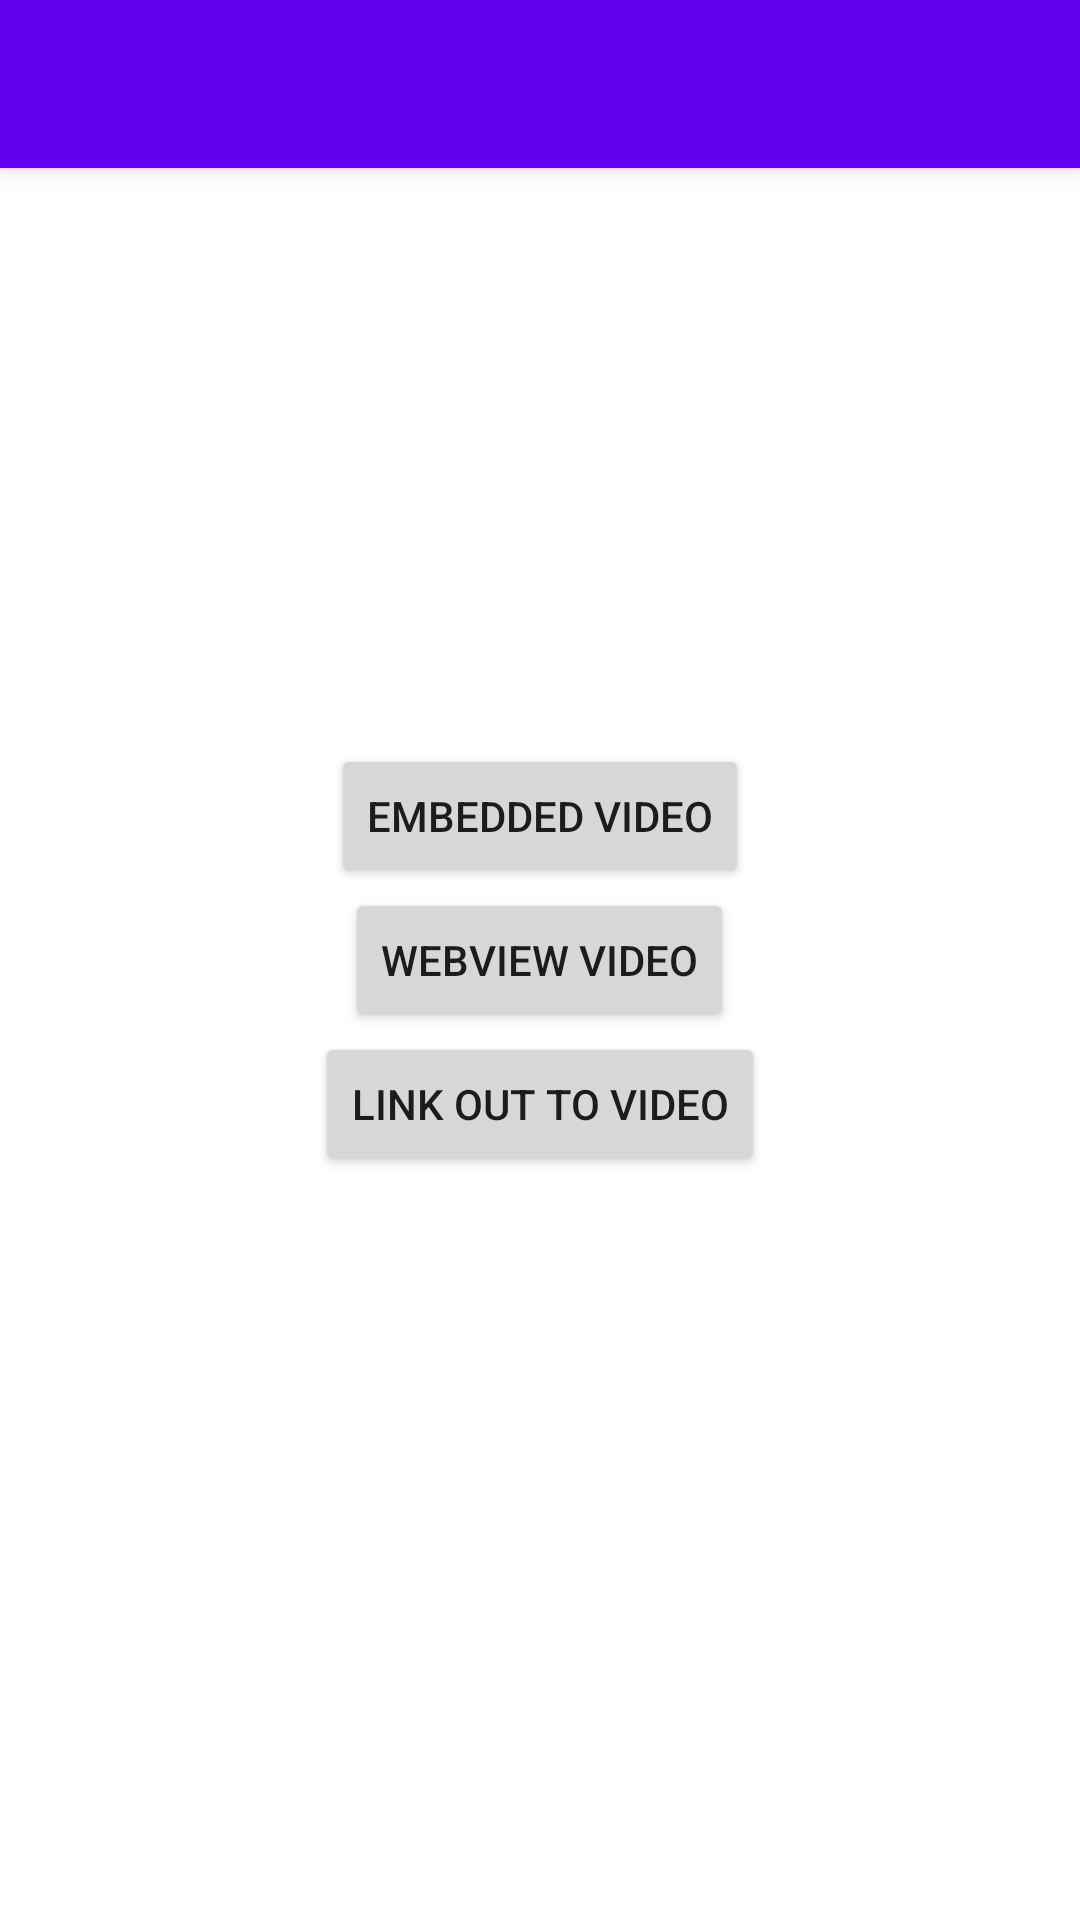

Layout XML and referenced resources for this Android screen:
<!-- AndroidManifest.xml: activity theme Theme.YouTubePOC.NoActionBar -->
<!-- res/layout/activity_activation.xml -->
<?xml version="1.0" encoding="utf-8"?>
<androidx.coordinatorlayout.widget.CoordinatorLayout xmlns:android="http://schemas.android.com/apk/res/android"
    xmlns:app="http://schemas.android.com/apk/res-auto"
    xmlns:tools="http://schemas.android.com/tools"
    android:layout_width="match_parent"
    android:layout_height="match_parent"
    tools:context=".ActivationActivity">

    <com.google.android.material.appbar.AppBarLayout
        android:layout_width="match_parent"
        android:layout_height="wrap_content"
        android:theme="@style/Theme.YouTubePOC.AppBarOverlay">

        <androidx.appcompat.widget.Toolbar
            android:id="@+id/toolbar"
            android:layout_width="match_parent"
            android:layout_height="?attr/actionBarSize"
            android:background="?attr/colorPrimary"
            app:popupTheme="@style/Theme.YouTubePOC.PopupOverlay" />

    </com.google.android.material.appbar.AppBarLayout>

    <include layout="@layout/content_activation" />

</androidx.coordinatorlayout.widget.CoordinatorLayout>
<!-- res/layout/content_activation.xml (included above) -->
<?xml version="1.0" encoding="utf-8"?>
<androidx.coordinatorlayout.widget.CoordinatorLayout xmlns:android="http://schemas.android.com/apk/res/android"
    xmlns:app="http://schemas.android.com/apk/res-auto"
    android:layout_width="match_parent"
    android:layout_height="match_parent"
    android:fitsSystemWindows="true">

    <FrameLayout
        android:id="@+id/viewContainer"
        android:layout_width="match_parent"
        android:layout_height="match_parent"
        android:background="@color/white"
        app:layout_behavior="@string/appbar_scrolling_view_behavior">

        <LinearLayout
            android:layout_width="match_parent"
            android:layout_height="match_parent"
            android:gravity="center_vertical"
            android:orientation="vertical">

            <Button
                android:id="@+id/embedded_button"
                android:layout_width="wrap_content"
                android:layout_height="wrap_content"
                android:layout_gravity="center"
                android:text="Embedded Video">
            </Button>

            <Button
                android:id="@+id/webView_button"
                android:layout_width="wrap_content"
                android:layout_height="wrap_content"
                android:layout_gravity="center"
                android:text="WebView Video">
            </Button>

            <Button
                android:id="@+id/link_button"
                android:layout_width="wrap_content"
                android:layout_height="wrap_content"
                android:layout_gravity="center"
                android:text="Link out to Video">
            </Button>

        </LinearLayout>

    </FrameLayout>

</androidx.coordinatorlayout.widget.CoordinatorLayout>
<!-- resources referenced by this layout -->
<resources>
  <style name="Theme.YouTubePOC.AppBarOverlay" parent="ThemeOverlay.AppCompat.Dark.ActionBar" />
  <style name="Theme.YouTubePOC.PopupOverlay" parent="ThemeOverlay.AppCompat.Light" />
  <style name="Theme.YouTubePOC.NoActionBar">
          <item name="windowActionBar">false</item>
          <item name="windowNoTitle">true</item>
      </style>
  <!-- not gathered from this repository: default colours our renderer supplied (Android Studio template values) -->
  <color name="white">#FFFFFFFF</color>
</resources>
